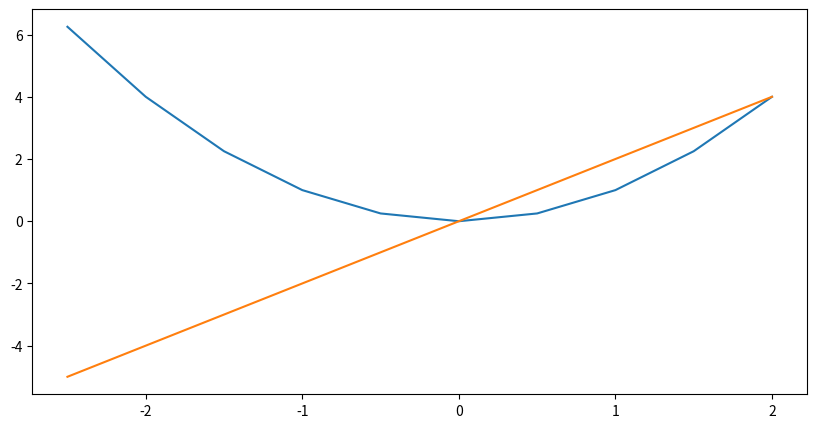

Write Python code to recreate this figure.
import numpy as np
import matplotlib.pyplot as plt

# y(x) = x**2
# Y(x) = 2x
x = np.arange(-2.5, 2.5, 0.5)
plt.figure(figsize=(10, 5))
plt.plot(x, x**2, x, 2*x, label=r'$y(x)$')
plt.grid = True
plt.show()
